Image classification data set "data" (l1aF-2027/Traffic-Sign-Classification-through-Images on GitHub). Class labels (5): cam, chidan, hieulenh, nguyhiem, phu.

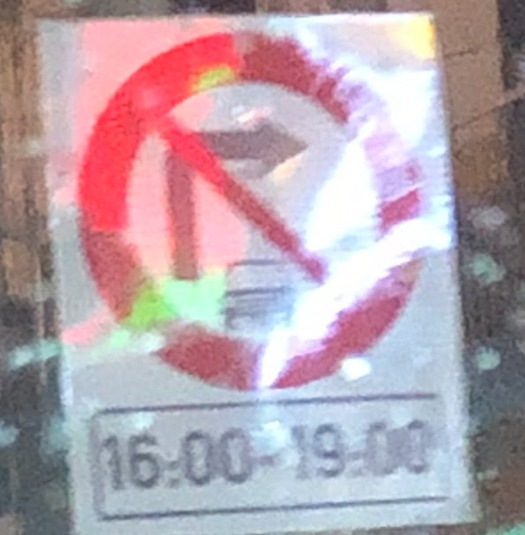
Label: hieulenh

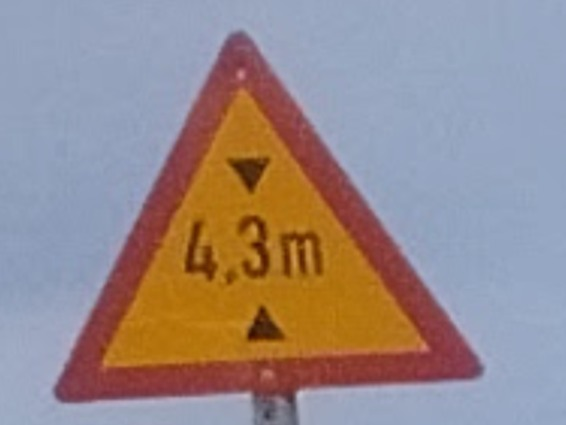
Label: nguyhiem

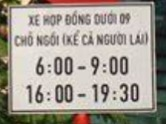
Label: phu

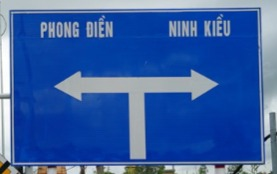
Label: chidan

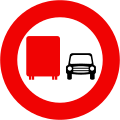
Label: cam

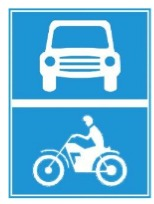
Label: hieulenh
